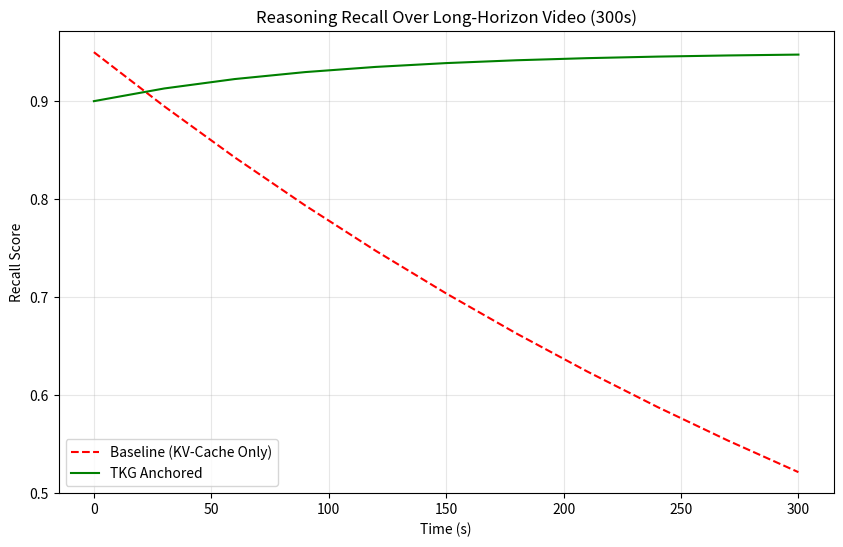

The script that saved this image: (Note: this script raises an exception after producing the figure.)
import numpy as np
import matplotlib.pyplot as plt
import os

# Simulated Data for Temporal Knowledge Graph (TKG) Anchoring Performance
time_steps = np.arange(0, 301, 30)  # Seconds
baseline_recall = 0.95 * np.exp(-0.002 * time_steps)  # Recall decay without anchoring
tkg_anchored_recall = 0.95 * np.ones_like(time_steps) - 0.05 * np.exp(-0.01 * time_steps) # Stable with TKG
vram_growth_baseline = 0.5 * time_steps  # Linear VRAM growth for full KV cache
vram_growth_tkg = 0.05 * time_steps + 10 # Sub-linear growth with KG anchoring

# Plot 1: Reasoning Recall over Time
plt.figure(figsize=(10, 6))
plt.plot(time_steps, baseline_recall, 'r--', label='Baseline (KV-Cache Only)')
plt.plot(time_steps, tkg_anchored_recall, 'g-', label='TKG Anchored')
plt.title('Reasoning Recall Over Long-Horizon Video (300s)')
plt.xlabel('Time (s)')
plt.ylabel('Recall Score')
plt.grid(True, alpha=0.3)
plt.legend()
plt.savefig('ml-explorations/2026-02-16_temporal-knowledge-graph-anchoring-video-reasoning/recall_plot.png')
plt.close()

# Plot 2: VRAM Growth Comparison
plt.figure(figsize=(10, 6))
plt.plot(time_steps, vram_growth_baseline, 'r--', label='Baseline (Uncompressed)')
plt.plot(time_steps, vram_growth_tkg, 'b-', label='TKG Anchored + INT4 Tiering')
plt.title('VRAM Growth Comparison on Blackwell sm_120')
plt.xlabel('Time (s)')
plt.ylabel('VRAM Usage (GB)')
plt.grid(True, alpha=0.3)
plt.legend()
plt.savefig('ml-explorations/2026-02-16_temporal-knowledge-graph-anchoring-video-reasoning/vram_growth.png')
plt.close()

print("Charts generated successfully.")
